3-way image classification set "Data" from GitHub (yashhashhrrreee/Peppermint-Identification-and-Classification-Model); label vocabulary: dried, fresh, spoiled.

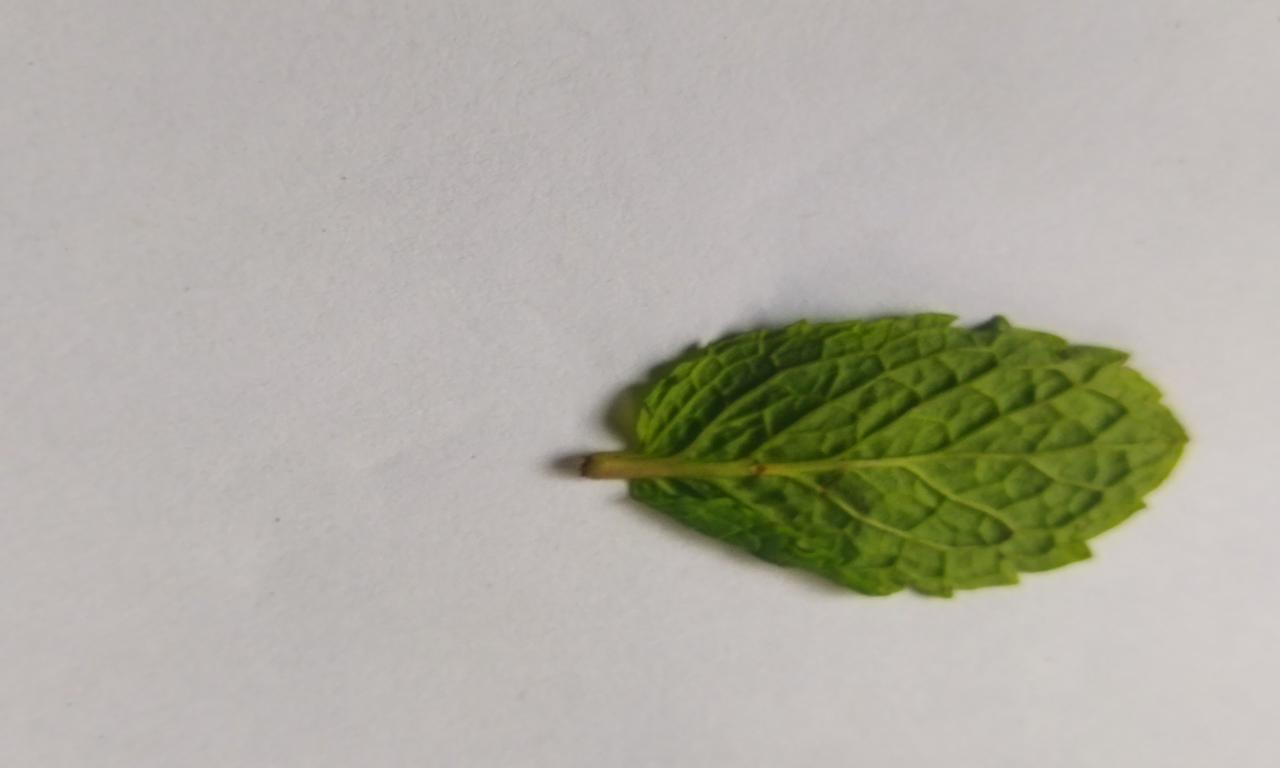
Label: fresh

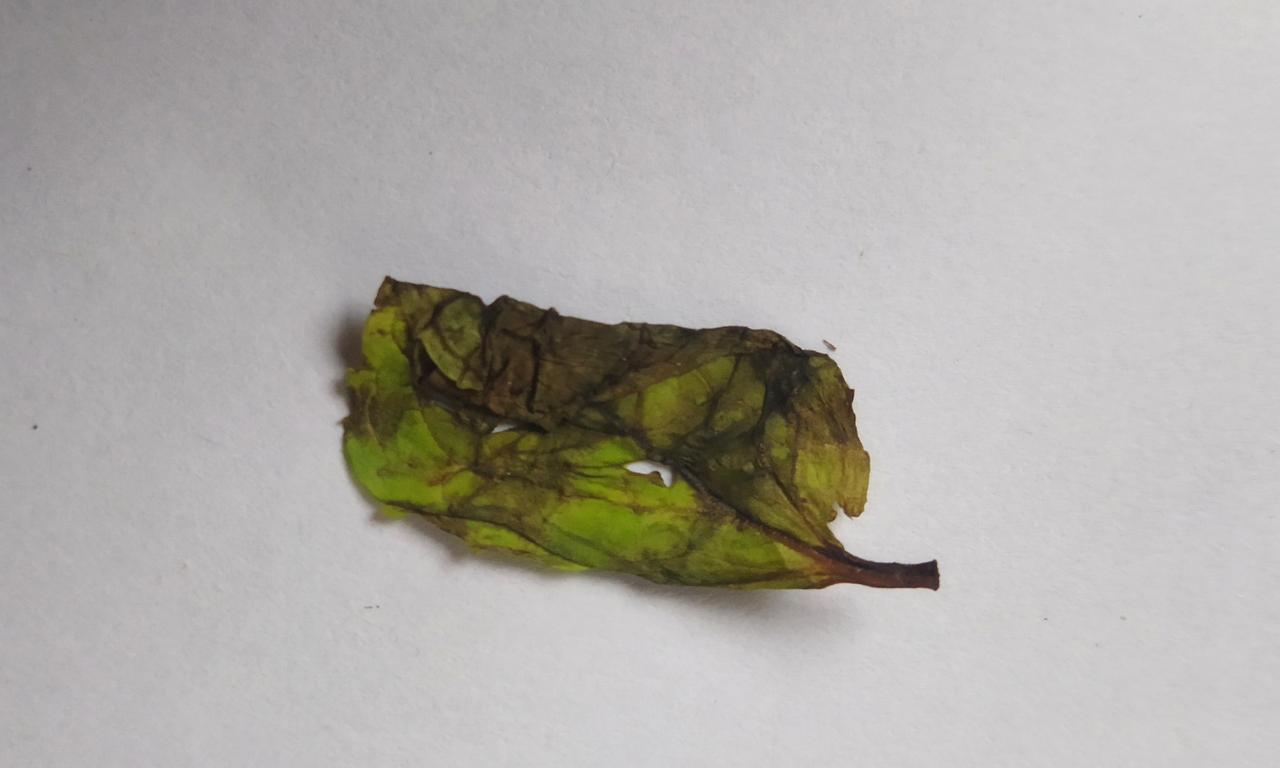
Label: spoiled

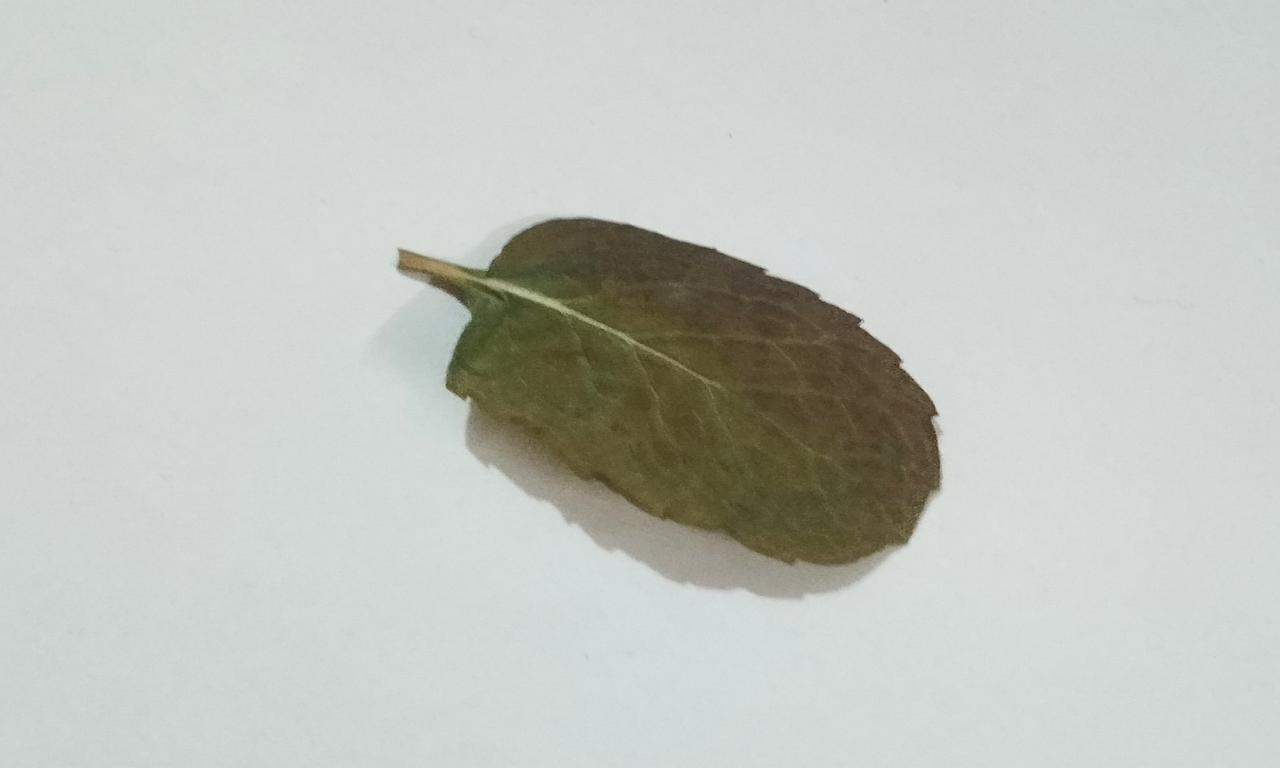
Label: dried

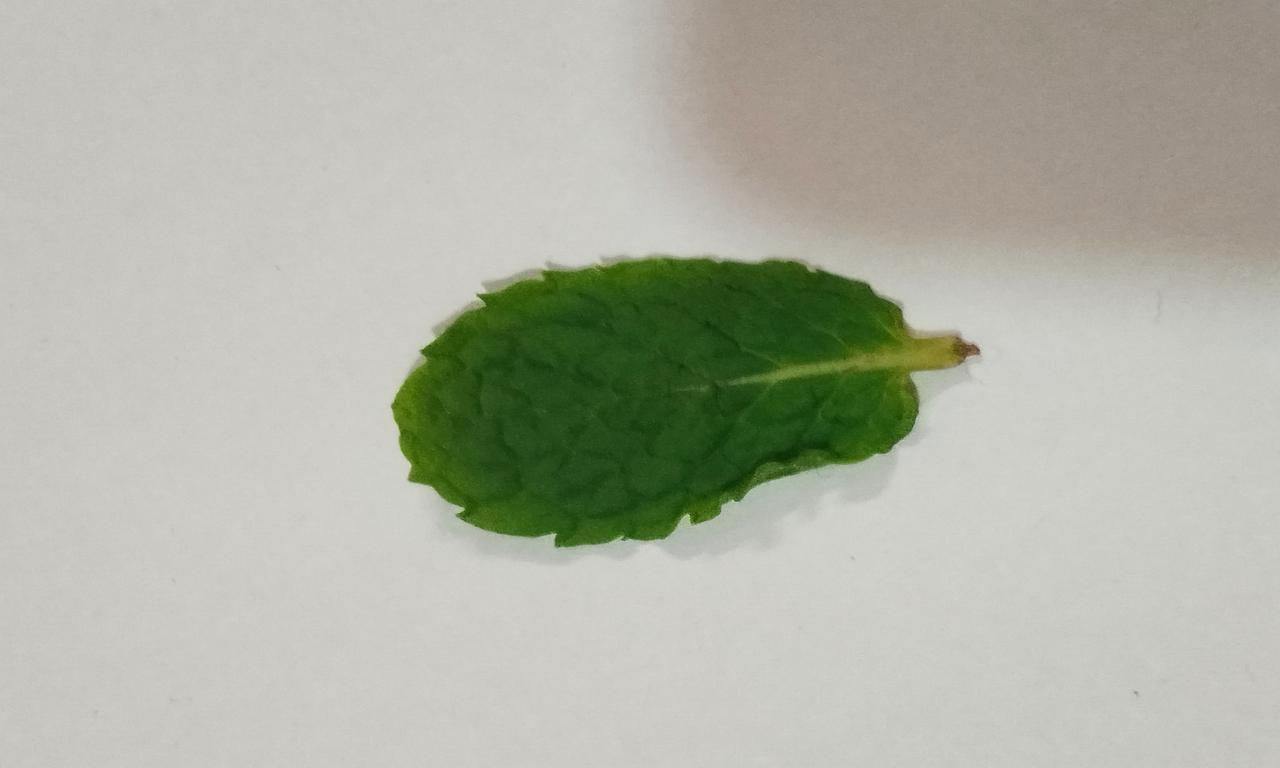
Label: fresh

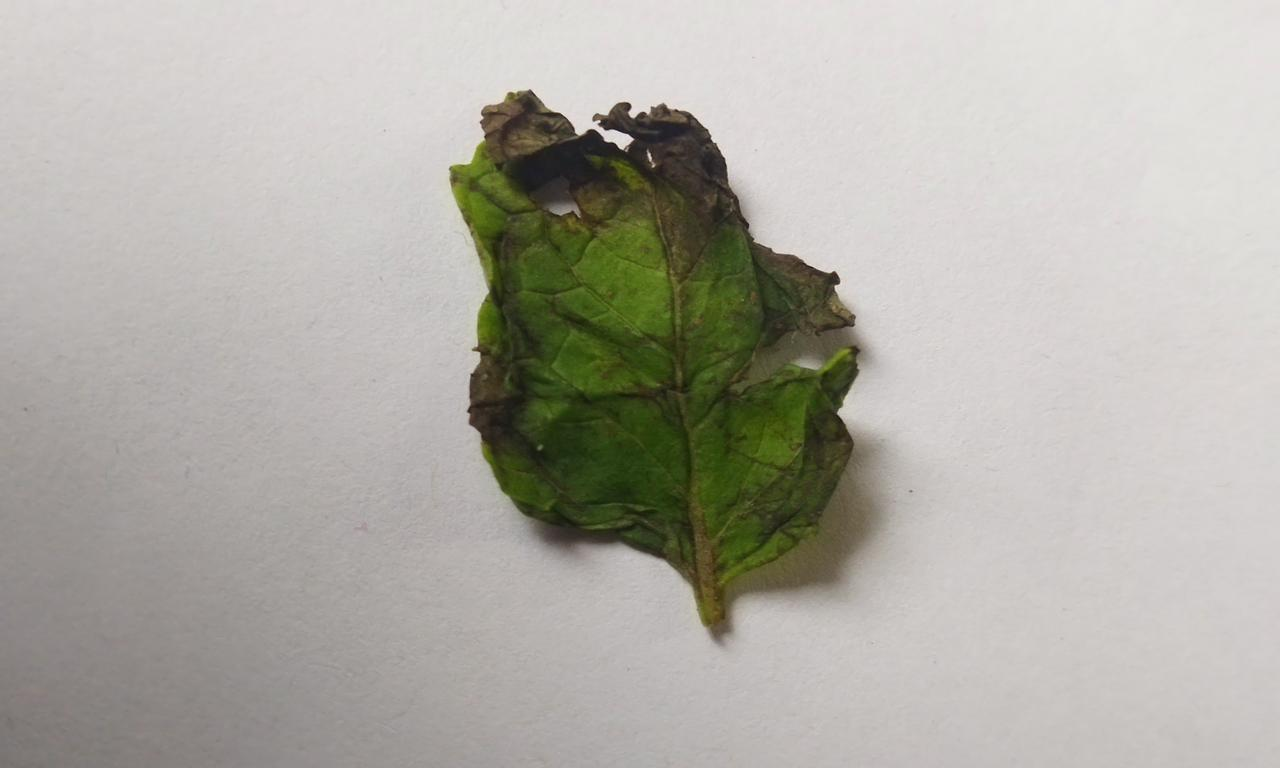
Label: spoiled

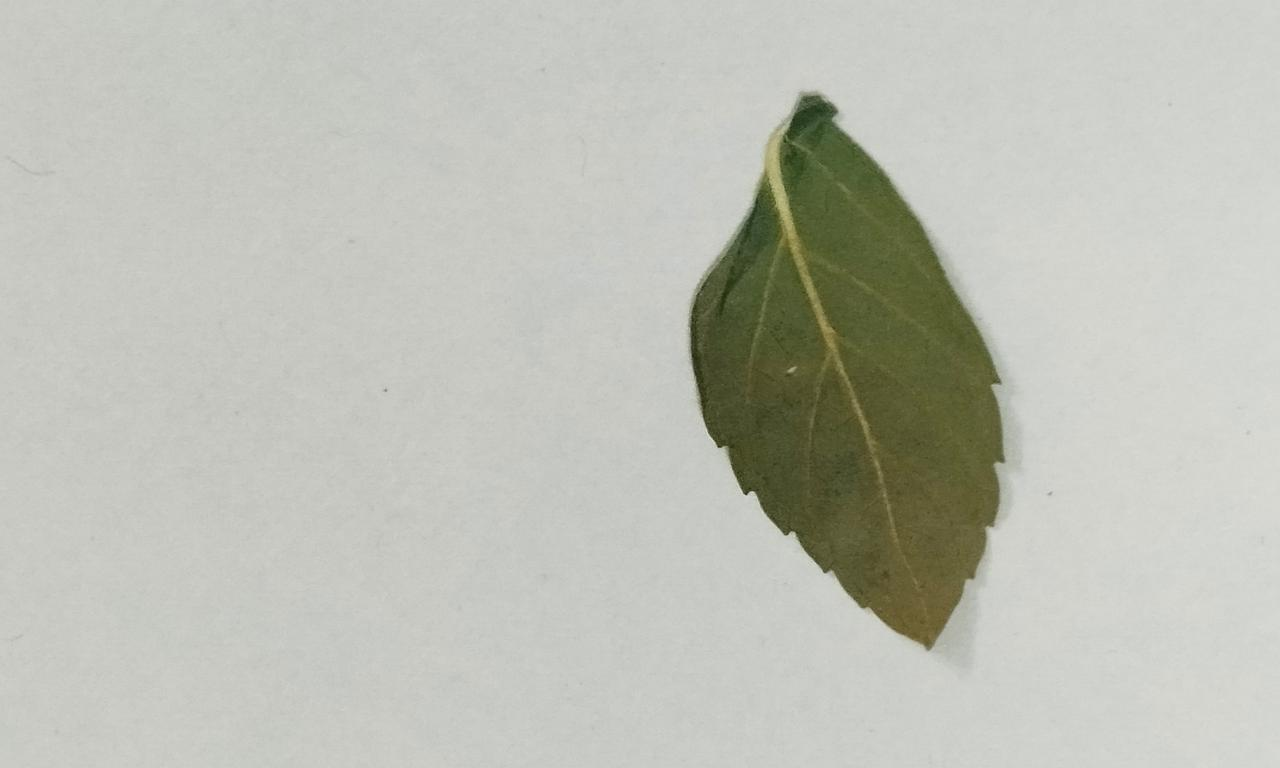
Label: dried
